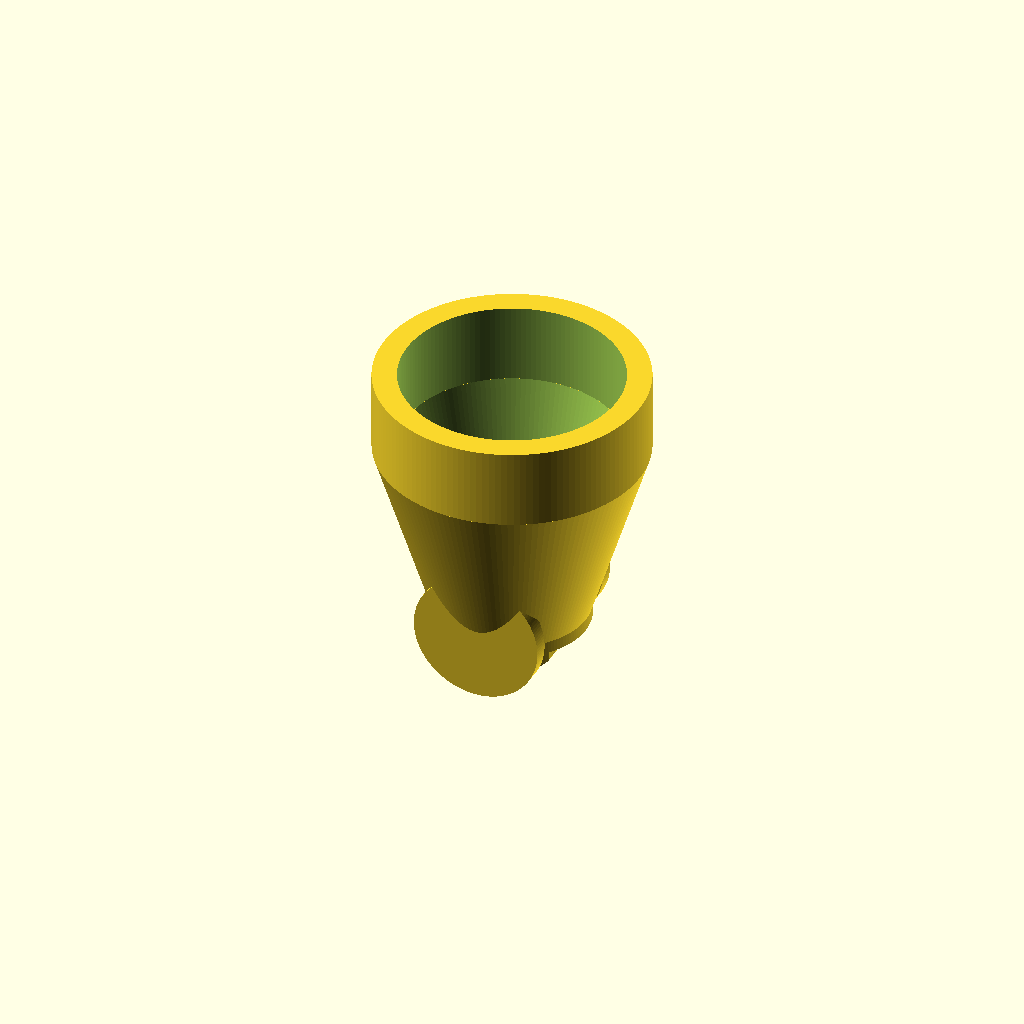
Cell 1: the model at its default parameters.
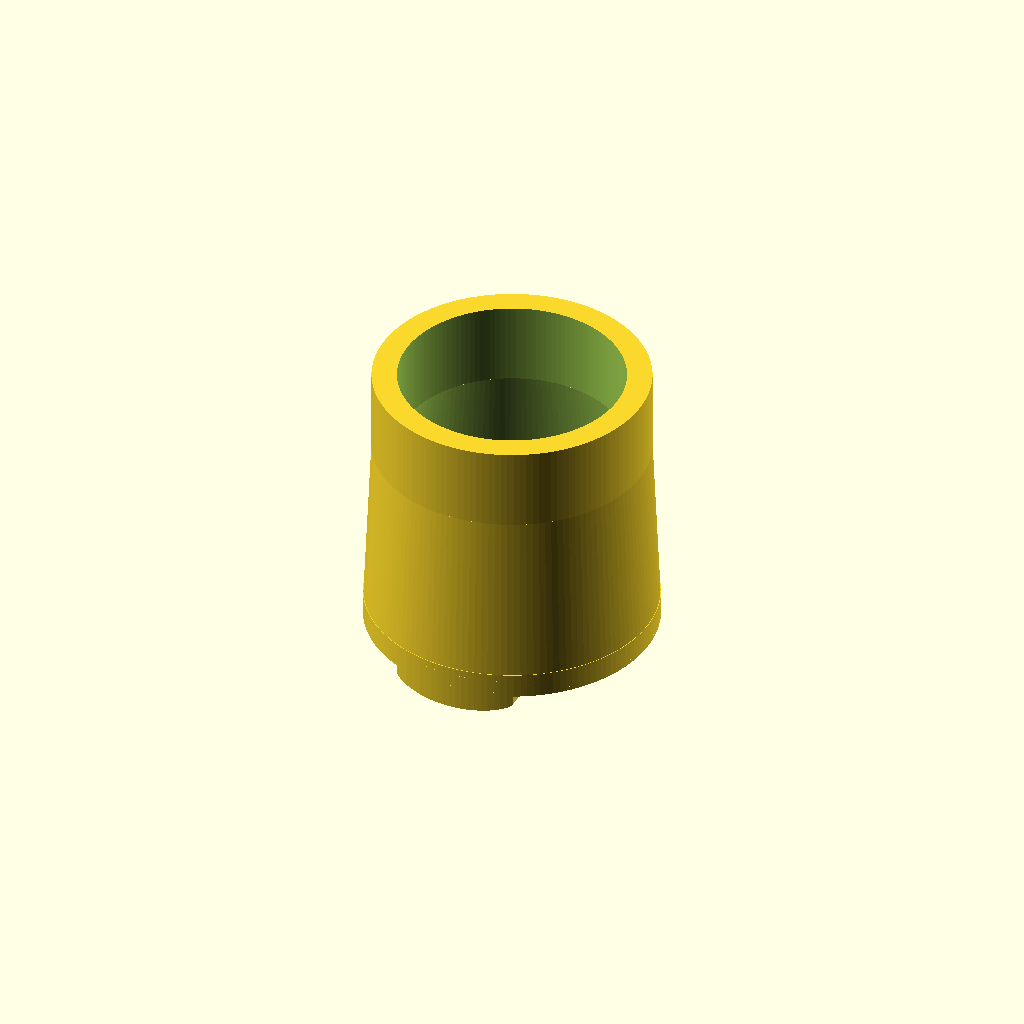
Cell 2: the same model with FILM = 32.
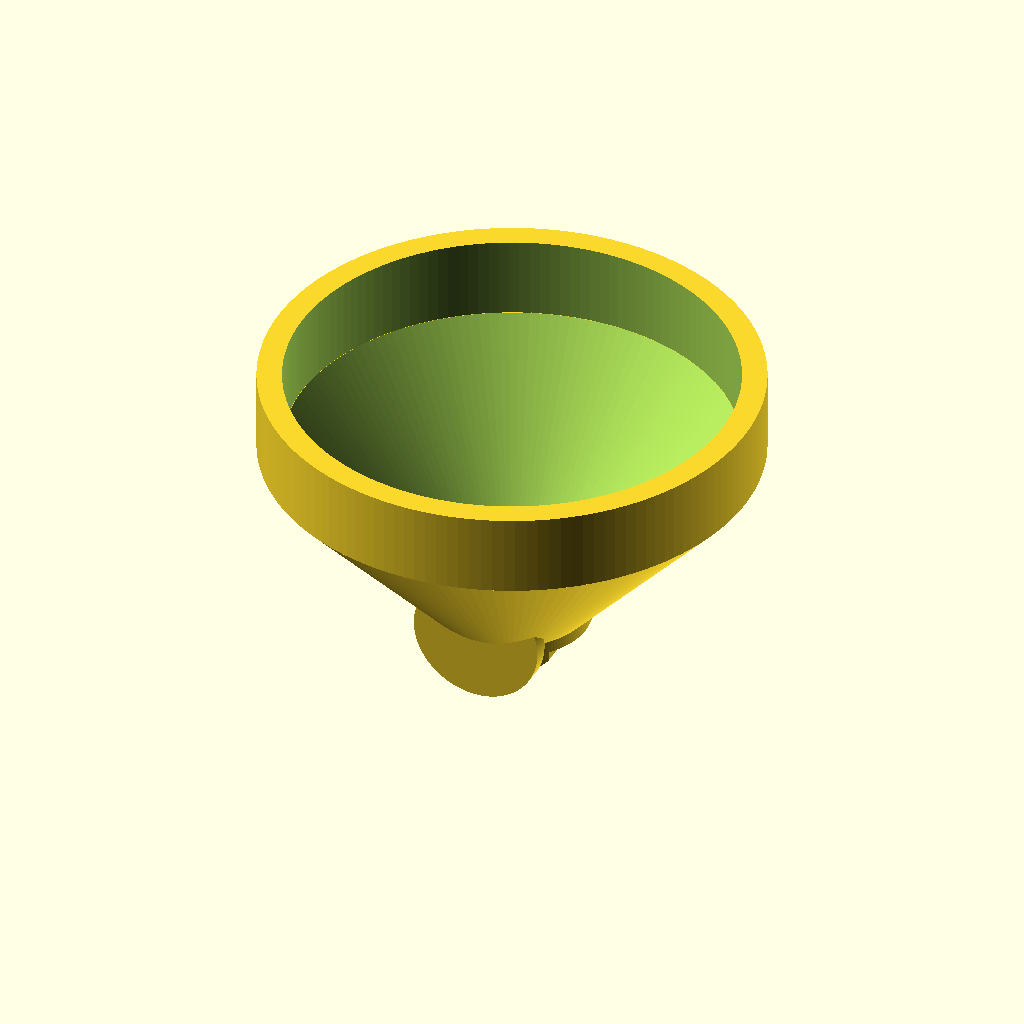
Cell 3: the same model with FL_D = 54.
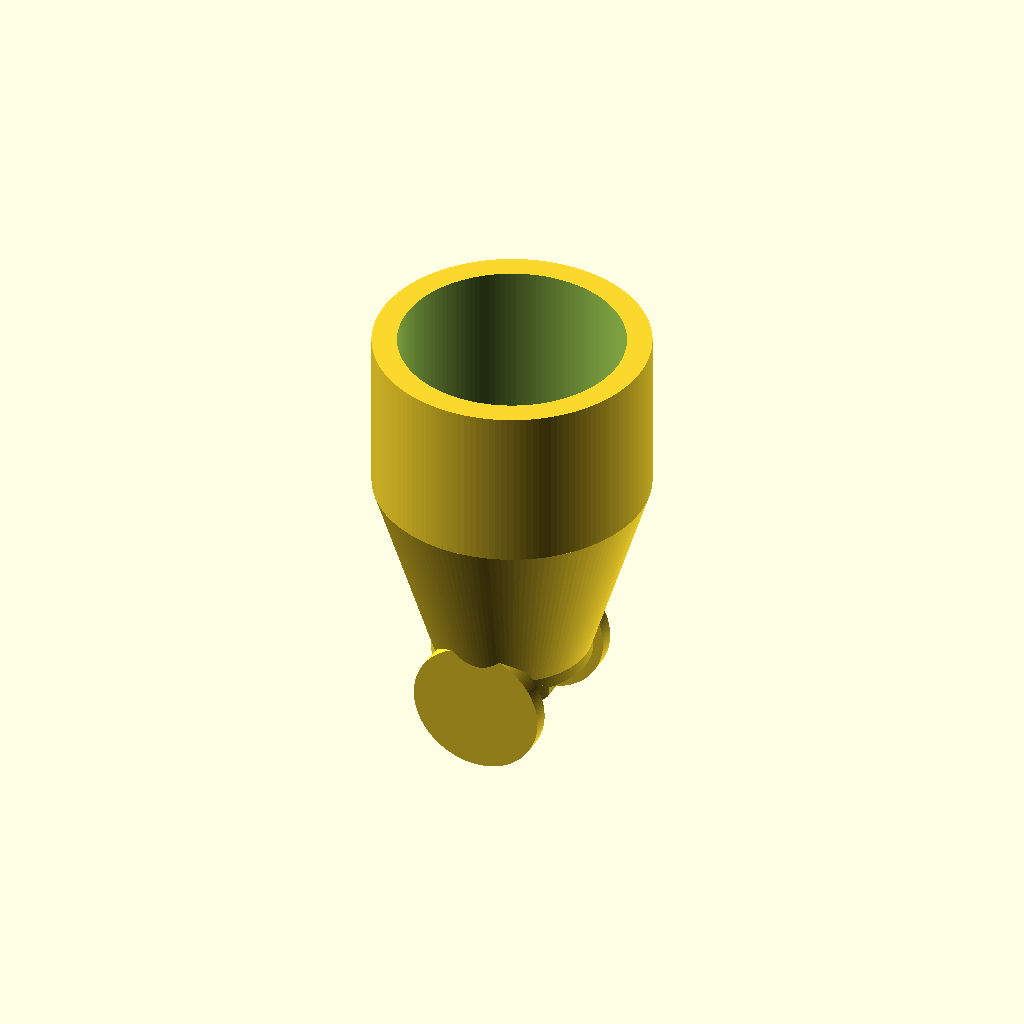
Cell 4: SLEEVE = 20 (everything else at default).
All cells are drawn from one camera (rotation 55°, 0°, 25°, orthographic, colour scheme Cornfield), so only the parameter changes between them.
Source of the model, inputs/thingiverse/files/thing-1884891/files/snoot.scad:
$fn = 140;

FILM = 16; //Film width
GATE = 16; //Gate width
SPROCKET = 4; //Sprocket width
FL_D = 27;	//Flashlight diameter
SLEEVE = 10;//Sleeve length
T = 3; 		//Snoot thickness
DIST = 25.4;//Slit distance
SLIT_VALUE = 1; //Slit width

module snoot (SLIT = 1) {
    //flashlight sleeve
  	difference () {
		cylinder(r = (FL_D / 2) + T, h = SLEEVE, center = true);
    	cylinder(r = (FL_D / 2), h = SLEEVE + 1, center = true);
	}
  
  	//tube
  	translate ([0, 0, -(SLEEVE / 2) - (DIST / 2) + (T / 2)]) {
    	difference () {
    		cylinder(r2 = (FL_D / 2) + T, r1 = (FILM / 2) + (T / 2), h = DIST - T, center = true);
      		cylinder(r2 = (FL_D / 2), r1 = (FILM / 2), h = DIST - T + .1, center = true);
            translate([0, 1, 0]) {
                cube([SLIT , FILM, T + 1], center = true);
            }
      	}
    }
  
    //tube + slit joiner
    translate ([0, 0, -(SLEEVE / 2) - DIST + T]) {
      difference () {
          cylinder(r = (FILM / 2) + (T / 2), h = T, center = true);
      	  translate([0, 0, 0]) {
        	cube([SLIT , FILM, T + 1], center = true);
        }
      }
    }
  
  	//slit
  	translate ([0, 1, -(SLEEVE / 2) - DIST + (T / 2) - 1]) {
    	difference () {
      		intersection () {
        		translate ([0, -1, 0]) cylinder(r = (FILM / 2) + (T / 2), h = T, center = true);
    			translate ([0, -3, 0]) cube([FILM + (T * 2), FILM + T, T], center = true);
                
        		translate ([0, 0, 0]) rotate([90, 0, 0]) {
          			scale([3, .6, 1]) cylinder(r = T / 1.2, h = FILM + T * 2, center = true);
          			translate ([0, 1.6, 0]) cube([(T / 1.2) * 2 * 3, (T / 1.2) * 2 * .6, FILM + T * 2], center = true);
          		}
        	}
            
        	translate([0, -1, 0]) cube([SLIT, FILM, T + 1], center = true); //slit
      
      		//sprocket
    		translate([0, (FILM / 2) - (SPROCKET / 2) + (T / 2) - 1, 0]) cube([SLIT + T * 6, SPROCKET, T + 1], center = true);
      		
    	}
	}
    difference () {
        union () {
            translate([0, (16 / 2) + 1.1, -SLEEVE - DIST + 9]) rotate([90, 0, 0]) {
                cylinder(r = 16 / 2, h = 2, center = true);
            }
            
            translate([0, -(16 / 2) - 1.1, -SLEEVE - DIST + 9]) rotate([90, 0, 0]) {
                cylinder(r = 16 / 2, h = 2, center = true);
            }
        }
        translate ([0, 0, -(SLEEVE / 2) - (DIST / 2) + (T / 2)]) {
            cylinder(r2 = (FL_D / 2), r1 = (FILM / 2), h = DIST - T + .1, center = true);
        }
    }
}

module flat_path () {
    L = .5;
    cube([L, 16, 3], center = true);
    translate([0, (16 / 2) - (3 / 2), 2]) cube([L, 3, 3], center = true);
    translate([0, -(16 / 2) + (3 / 2), 2]) cube([L, 3, 3], center = true);
    
    translate([0, (16 / 2) - (3 / 2), 3.5]) cube([L, 1.5, 3], center = true);
}

snoot(SLIT_VALUE);
Customizer parameters (derived from the source; name, type, default, range or options):
FILM: number, default 16
GATE: number, default 16
SPROCKET: number, default 4
FL_D: number, default 27
SLEEVE: number, default 10
T: number, default 3
DIST: number, default 25.4
SLIT_VALUE: number, default 1
